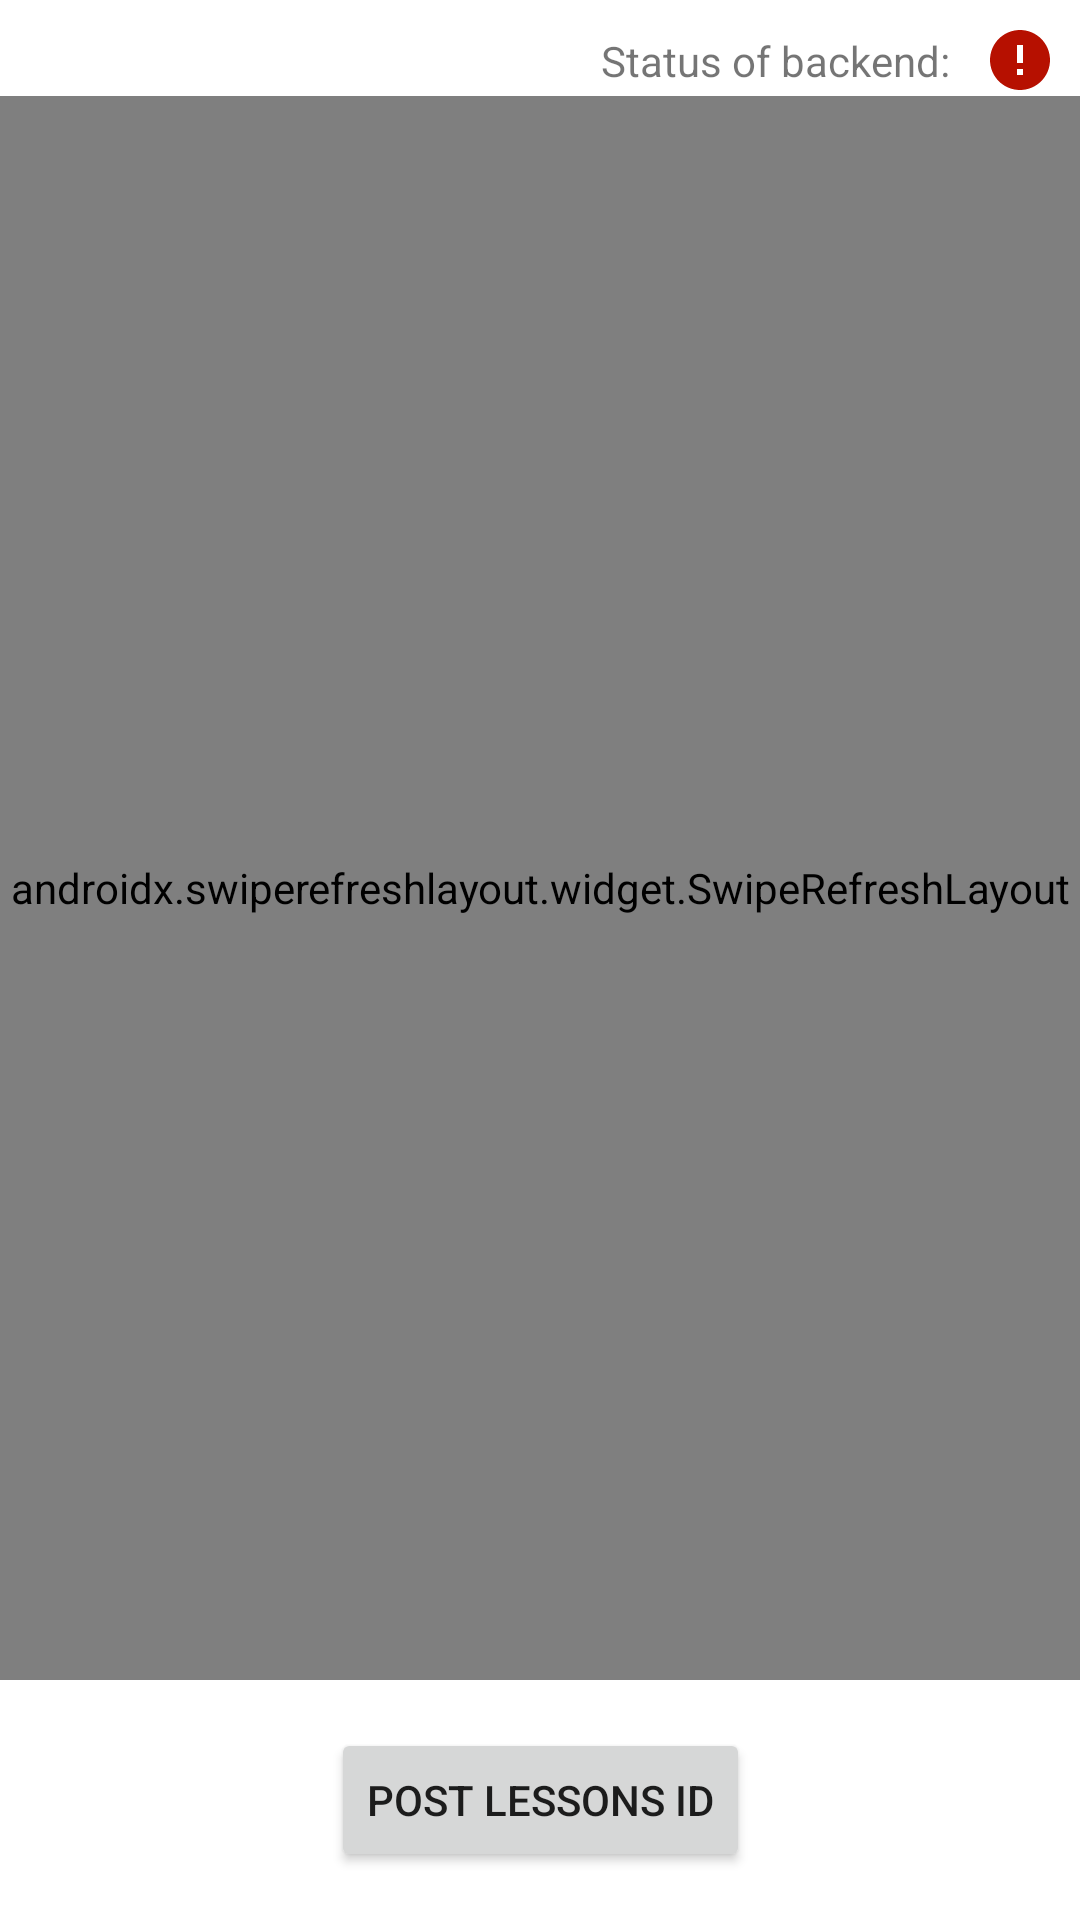

Android layout source for this screen:
<!-- AndroidManifest.xml: application theme Theme.ASVZBuddy -->
<!-- res/layout/activity_main.xml -->
<?xml version="1.0" encoding="utf-8"?>
<androidx.constraintlayout.widget.ConstraintLayout xmlns:android="http://schemas.android.com/apk/res/android"
    xmlns:app="http://schemas.android.com/apk/res-auto"
    xmlns:tools="http://schemas.android.com/tools"
    android:layout_width="match_parent"
    android:layout_height="match_parent"
    tools:context="li.example.asvzbuddy.MainActivity">

    <Button
        android:id="@+id/button_post_lesson"
        android:layout_width="wrap_content"
        android:layout_height="wrap_content"
        android:layout_marginBottom="16dp"
        android:onClick="postLesson"
        android:text="POST lessons id"
        app:layout_constraintBottom_toBottomOf="parent"
        app:layout_constraintEnd_toEndOf="parent"
        app:layout_constraintStart_toStartOf="parent" />

    <TextView
        android:id="@+id/text_backend_status"
        android:layout_width="wrap_content"
        android:layout_height="wrap_content"
        android:layout_marginEnd="8dp"
        android:text="Status of backend: "
        app:layout_constraintBottom_toBottomOf="@+id/image_backend_status"
        app:layout_constraintEnd_toStartOf="@+id/image_backend_status"
        app:layout_constraintTop_toTopOf="@+id/image_backend_status" />

    <ImageView
        android:id="@+id/image_backend_status"
        android:layout_width="wrap_content"
        android:layout_height="wrap_content"
        android:layout_marginTop="8dp"
        android:layout_marginEnd="8dp"
        app:layout_constraintEnd_toEndOf="parent"
        app:layout_constraintTop_toTopOf="parent"
        app:srcCompat="@drawable/ic_baseline_error_24" />

    <androidx.swiperefreshlayout.widget.SwipeRefreshLayout
        android:id="@+id/swiperefresh"
        android:layout_width="match_parent"
        android:layout_height="0dp"
        android:layout_marginBottom="16dp"
        app:layout_constraintBottom_toTopOf="@+id/button_post_lesson"
        app:layout_constraintTop_toBottomOf="@+id/image_backend_status">

        <androidx.recyclerview.widget.RecyclerView
            android:id="@+id/recycler_lessons"
            android:layout_width="0dp"
            android:layout_height="0dp"
            app:layout_constraintBottom_toTopOf="@+id/button_get_status"
            app:layout_constraintTop_toBottomOf="@+id/image_backend_status"
            tools:layout_editor_absoluteX="63dp" />
    </androidx.swiperefreshlayout.widget.SwipeRefreshLayout>
</androidx.constraintlayout.widget.ConstraintLayout>
<!-- resources referenced by this layout -->
<resources>
  <!-- drawable ic_baseline_error_24 (drawable) -->
  <vector android:height="24dp" android:tint="#B61000"
      android:viewportHeight="24" android:viewportWidth="24"
      android:width="24dp" xmlns:android="http://schemas.android.com/apk/res/android">
      <path android:fillColor="@android:color/white" android:pathData="M12,2C6.48,2 2,6.48 2,12s4.48,10 10,10 10,-4.48 10,-10S17.52,2 12,2zM13,17h-2v-2h2v2zM13,13h-2L11,7h2v6z"/>
  </vector>
  <style name="Theme.ASVZBuddy" parent="Theme.MaterialComponents.DayNight.DarkActionBar">
          
          <item name="colorPrimary">@color/purple_500</item>
          <item name="colorPrimaryVariant">@color/purple_700</item>
          <item name="colorOnPrimary">@color/white</item>
          
          <item name="colorSecondary">@color/teal_200</item>
          <item name="colorSecondaryVariant">@color/teal_700</item>
          <item name="colorOnSecondary">@color/black</item>
          
          <item name="android:statusBarColor" tools:targetApi="l">?attr/colorPrimaryVariant</item>
          
      </style>
  <!-- not gathered from this repository: default colours our renderer supplied (Android Studio template values) -->
  <color name="purple_500">#FF6200EE</color>
  <color name="purple_700">#FF3700B3</color>
  <color name="teal_200">#FF03DAC5</color>
  <color name="teal_700">#FF018786</color>
  <color name="black">#FF000000</color>
  <color name="white">#FFFFFFFF</color>
</resources>
